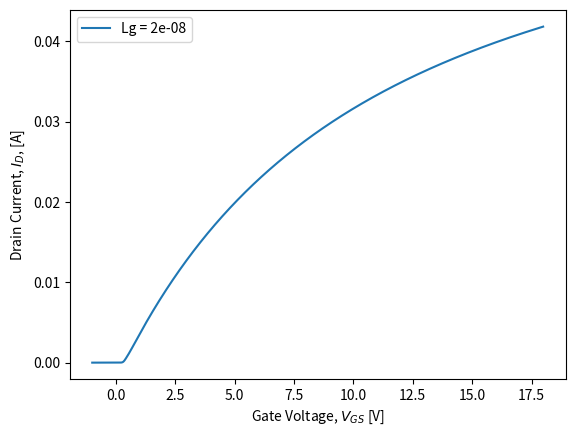

Write the Python code that produced this figure.
import numpy as np
from matplotlib import pyplot as plt

def coth(x):
    return np.cosh(x)/np.sinh(x)






def CNTCarrierApprox(d, Ef, T):
    acc = 0.142e-9
    Vp = 3
    Eg = 2 * Vp * acc / d
    Evh = Eg / 2
    kB = 1.38e-23
    q = 1.6e-19
    vt = kB * (T + 273.15) / q

    x = np.exp((Evh - Ef) / vt)
    n0 = 8 / 3 / np.pi / acc / Vp
    n1 = n0 * np.sqrt(np.pi * vt / 2) * np.sqrt(Evh) / x
    a0 = 1 / (1 + x)
    a1 = -x / vt / (1 + x) ** 2
    _del = Ef + vt * np.log(1 + x)
    d2_E2 = np.sqrt(_del ** 2 - Evh ** 2)
    n2 = n0 * ((a1 / 2 * _del + a0 - a1 * Evh) * d2_E2 + a1 / 2 * Evh ** 2 * np.log((_del + d2_E2) / Evh))
    fsmo = 1 / (1 + x ** (-1.3))
    n = n1 * fsmo + n2 * (1 - fsmo)

    #%%% 2nd subband
    Evh = Eg
    x = np.exp((Evh - Ef) / vt)
    n0 = 8 / 3 / np.pi / acc / Vp
    n1 = n0 * np.sqrt(np.pi * vt / 2) * np.sqrt(Evh) / x
    a0 = 1 / (1 + x)
    a1 = -x / vt / (1 + x) ** 2
    _del = Ef + vt * np.log(1 + x)
    n2 = n0 * ((a1 / 2 * _del + a0 - a1 * Evh) * np.sqrt(_del ** 2 - Evh ** 2) + a1 / 2 * Evh ** 2 * np.log((_del + np.sqrt(_del ** 2 - Evh ** 2)) / Evh))
    fsmo = 1 / (1 + x ** (-1.3))
    n = n + (n1 * fsmo + n2 * (1 - fsmo))
    
    return n

# Scalelength_GAA: scale length in a GAA cylindrical structure
#
# Input:
#   kch:    dielectric constant of CNT
#   kox:    dielectric constant of gate oxide
#   d:      CNT diameter [m]
#   tox:    gate oxide thickness [m]
#
# Output:
#   lambda: scale length [m]
def Scalelength_GAA(kch, kox, d, tox):
    z0 = 2.4048
    delta = d * z0 / (d + 2 * tox)
    b = 0.4084 * (delta / 2 - delta ** 3 / 16) / (2 / np.pi / delta)
    #     b = 0.4084*(delta/2-delta^3/16+delta^5/384)/(2/np.pi/delta);
    _lambda = (d / 2 + tox) / z0 * (1 + b * (kch / kox - 1))
    return _lambda


# RcCNT: resistance in the source/drain extension
#
# Input:
#   Lsd:    S/D extension length [m]
#   nsd:    doping density [1/m]
#   d:      CNT diameter [m]
#
# Output:
#   R:      single-sided resistance [Ohm]
# 
# Comment:
#   This is an empirical function fitted to low-bias Landauer formula
def RextCNT(Lsd, nsd, d):
    Rsd0 = 35
    npow = 2.1
    dpow = 2
    R = Rsd0 * (Lsd * 1e9) / (nsd / 1e9) ** npow / (d * 1e9) ** dpow
    return R


# RcCNT: CNT/Metal contact resistance
#
# Input:
#   d:      CNT diameter [m]
#   Lc:     contact length [m]
#   rcmod:  0 - Rc = Rq/2
#           1 - diameter dependent
#           2 - diameter independent
#
# Output:
#   Rc:     single-sided CNT/Metal contact resistance [Ohm]
#   Lt:     transfer length [m]
# 
# Comment:
#   The model is based on the transmission line model in Ref. 1. The
#   diameter dependence is calibrated to experimental data from Ref. 2.
#   Ref. 1: Chen, "The Role of Metal-Nanotube Contact in the Performance of
#   Carbon Nanotube Field-Effect Transistors," Nano Lett., 2005
#   Ref. 2: Solomon, "Contact Resistance to a One-Dimensional
#   Quasi-Ballistic Nanotube/Wire," EDL, 2011
def RcCNT(Lc, d, rcmod):
    # physical constants
    h = 6.626e-34
    q = 1.6e-19
    Rq = h / (4 * q ** 2)
    if rcmod == 0:
        Rc = Rq / 2
        Lt = 0
    else:
        mfp = 380e-9
        if rcmod == 2:
            gc = 2e3
        else:
            #             gco     = 230;  % d = 1.3 nm as reference
            gco = 490        # d = 1.2 nm as reference
            E00 = 0.032
            phims = 0.4
            acc = 0.142e-9
            Vp = 3
            Eg = 2 * Vp * acc / d
            phib = Eg / 2 - phims
            gc = gco * np.exp(-phib / E00)
        
        alpha = 1. / mfp
        beta = 0.5 * gc * Rq
        gamma = np.sqrt(2. * alpha * beta + beta ** 2)
        Rc = gamma * Rq / 2. / beta * coth(gamma * Lc)
        Lt = 1. / gamma
    return Rc, Lt


# CNTMobility: compute the approximate CNT mobility 
#
# Input:
#   L:  gate length [m]
#   d:  CNT diameter [m]
#
# Output:
#   mu: CNT mobility [m^2/V/s]
#
# Comment:
def CNTMobility(L, d):
    dnm = d * 1e9
    # for Lg=5-50nm
    #     mu0 = 0.135;
    #     lmu = 48.6e-9;
    #     cmu = 1.13;
    # for Lg=50-100nm
    mu0 = 0.135
    lmu = 66.2e-9
    cmu = 1.5

    mu = mu0 * L / (lmu + L) * (dnm ** cmu)
    return mu


# CapTopGate: gate oxide capacitance of a top-gated struture
#
# Input:
#   s:      spacing of CNTs
#   d:      CNT diameter [m]
#   tox:    gate oxide thickness [m]
#   kox:    dielectric constant of gate oxide
#   W:      device width [m]
#   scmod:  charge screening effect switch: 0-off, 1-on
#
# Output:
#   Cgc:    gate oxide capacitance per longitudinal unit length [F/m]
#
# Comment:
#   Eq (13) in "Modeling and Analysis of Planar-Gate Electrostatic
#   Capacitance of 1-D FET With Multiple Cylindrical Conducting Channels"
#   Single diameter and uniform spacing.
#   substrate is assumed to be SiO2
def CapTopGate(s, d, tox, kox, W, scmod):
    #% With screening effect
    N = ceil(W / s)
    eps0 = 8.85e-12
    ksub = 3.9
    r = d / 2
    h = tox + r
    N1 = np.pi * eps0 * kox
    C1 = (kox - ksub) / (kox + ksub)# denoted lambda1 in the paper
    Cgc_S = 2 * N1 / (np.arccosh((tox + r) / r) + C1 * np.log((h + 2 * r) / 3. / r))# Cgs_inf
    if scmod == 0:
        Cgc = Cgc_S * N
    else:
        if N == 1:
            Cgc = Cgc_S
        else:
            D1 = np.log((s ** 2 + 2 * (h - r) * (h + np.sqrt(h ** 2 - r ** 2))) / (s ** 2 + 2 * (h - r) * (h - np.sqrt(h ** 2 - r ** 2))))        # component of Cgc_sr
            D2 = C1 * np.log(((h + 2 * r) ** 2 + s ** 2) / (9 * r ** 2 + s ** 2)) * np.tanh((h + r) / (s - 2 * r))        # component of Cgc_sr
            Cgc_sr = 4 * N1 / (D1 + D2)
            Cgc_E = Cgc_S * Cgc_sr / (Cgc_S + Cgc_sr)
            Cgc_M = 2 * Cgc_E - Cgc_S
            Cgc = 2 * Cgc_E + (N - 2) * Cgc_M
    return Cgc


# CapTopGate: gate oxide capacitance of a top-gated struture
#
# Input:
#   s:      spacing of CNTs
#   d:      CNT diameter [m]
#   tox:    gate oxide thickness [m]
#   kox:    dielectric constant of gate oxide
#   W:      device width [m]
#   scmod:  charge screening effect switch: 0-off, 1-on
#
# Output:
#   Cgc:    gate oxide capacitance per longitudinal unit length [F/m]
#
# Comment:
#   Eq (13) in "Modeling and Analysis of Planar-Gate Electrostatic
#   Capacitance of 1-D FET With Multiple Cylindrical Conducting Channels"
#   Single diameter and uniform spacing.
#   substrate is assumed to be SiO2
def CapTopGate(s, d, tox, kox, W, scmod):
    #% With screening effect
    N = ceil(W / s)
    eps0 = 8.85e-12
    ksub = 3.9
    r = d / 2
    h = tox + r
    N1 = np.pi * eps0 * kox
    C1 = (kox - ksub) / (kox + ksub)# denoted lambda1 in the paper
    Cgc_S = 2 * N1 / (np.arccosh((tox + r) / r) + C1 * np.log((h + 2 * r) / 3. / r))# Cgs_inf
    if scmod == 0:
        Cgc = Cgc_S * N
    else:
        if N == 1:
            Cgc = Cgc_S
        else:
            D1 = np.log((s ** 2 + 2 * (h - r) * (h + np.sqrt(h ** 2 - r ** 2))) / (s ** 2 + 2 * (h - r) * (h - np.sqrt(h ** 2 - r ** 2))))        # component of Cgc_sr
            D2 = C1 * np.log(((h + 2 * r) ** 2 + s ** 2) / (9 * r ** 2 + s ** 2)) * np.tanh((h + r) / (s - 2 * r))        # component of Cgc_sr
            Cgc_sr = 4 * N1 / (D1 + D2)
            Cgc_E = Cgc_S * Cgc_sr / (Cgc_S + Cgc_sr)
            Cgc_M = 2 * Cgc_E - Cgc_S
            Cgc = 2 * Cgc_E + (N - 2) * Cgc_M
            
    return Cgc


# CapGAA: Capacitance of a gate-all-around cylindrical structure
#
# Input:
#   tox:    gate oxide thickness
#   d:      CNT diameter
#   eox:    dielectric constact of gate oxide
#
# Output:
#   C:      gate oxide capacitance [F/m]
#
# Comment:
def CapGAA(d, tox, eox):
    C = 2 * np.pi * 8.85e-12 * eox / np.log((2 * tox + d) / d)
    return C

# CapFringe: CNT fringe capacitance 
# Input:
#   Lsd:    extension length/spacer width
#   tox:    gate oxide thickness
#   d:      CNT diameter
#   s:      pitch of CNTs
#   W:      device width
#   kspa:   dielectric constant of spacer
#   scmod:  screening mode:
#           0: no charge screening
#           1: with charge screening
# Output:
#   C:      single-sided fringe capacitance [F]
#   Cof_e:  fringe capacitance of edge CNTs
#   Cof_m:  fringe capacitance of middle CNTs
# Comment:
#   Ref: Eq. (17) in "Modeling and Analysis of Planar-Gate Electrostatic
#   Capacitance of 1-D FET With Multiple Cylindrical Conducting Channels"

def CapFringe(Lsd, tox, d, s, W, kspa, scmod):
    eps0 = 8.85e-12
    tao1 = 2.5
    tao2 = 2
    sr = 0.5

    N = round(W / s)# number of CNTs
    h = tox + d / 2
    A = sr * 2 * np.pi * kspa * eps0 * Lsd
    B = np.arccosh(2 * np.sqrt((h) ** 2 + (0.28 * Lsd) ** 2) / d)
    if N == 1 or scmod == 0:
        C = A / B * N
        Cof_e = C
        Cof_m = 0
    elif N == 2:
        Cof_e = A / (np.log(np.sqrt((2 * h) ** 2 + (0.56 * Lsd) ** 2 + s ** 2) / s) + B)
        C = 2 * Cof_e
        Cof_m = 0
    else:
        eta1 = np.exp((np.sqrt(N ** 2 - 2 * N) + N - 2) / tao1 / N)
        alpha = np.exp((N - 3) / tao2 / N)
        Cof_e = A / (np.log(np.sqrt((2 * h) ** 2 + (0.56 * Lsd) ** 2 + s ** 2) / s) + B)
        Cof_m = 2 * alpha / eta1 * Cof_e + (1 - 2 * alpha / eta1) * A / B
        C = 2 * Cof_e + (N - 2) * Cof_m
    return C, Cof_e, Cof_m
    
    
# CapC2C: single-sided parasitic capacitance between gate to contact
# Input:
#   Lsd:    extension length/spacer width
#   Lg:     gate length
#   Hg:     gate height
#   W:      device width
#   kspa:   dielectric constant of spacer
# Output:
#   C:      single-sided gate-to-contact parasitic capacitance [F]
# Comment:
#   Ref: Eq. (19) in "Modeling and Analysis of Planar-Gate Electrostatic
#   Capacitance of 1-D FET With Multiple Cylindrical Conducting Channels"
def CapC2C(Lsd, Lg, Hg, W, kspa):
    eps0 = 8.85e-12
    alpha = 1# 0.7 for Hg = Hc; assume 1 for Hc >> Hg
    tao = np.exp(2 - 2 * np.sqrt(1 + 2 * (Hg + Lg) / Lsd))
    C = kspa * eps0 * Hg / Lsd + alpha * np.pi * kspa * eps0 / np.log(2 * np.pi * (Lsd + Lg) / (2 * Lg + tao * Hg))
    C = C * W
    return C





#%%% Stanford Carbon Nanotube Field-Effect Transistor (SCNFET) Model %%%%

#%%%%%%%%%%%%%%%%%%%%
# Revision Log
#%%%%%%%%%%%%%%%%%%%%
# Ver 1.0.0     06/02/2014  by Chi-Shuen (Vince) Lee
#       - Create the first version of SCNFET model
#   - The source-to-drain-tunneling is based on Ec = a*np.exp(x/lam)+b
#%%%%%%%%%%%%%%%%%%%%

# Input:
#       vd0,vg0,vs0:    drain, gate, source voltage
#       Lg:     gate length
#       Lc:     contact length
#       Lsd:    source/drain extension length
#       W:      device width
#       tox:    gate oxide thickness
#       kox:    gate oxide dielectric constant
#       geo:    device geometry
#               - 1: gate-all-around
#               - 2: top-gate with charge screening effect
#               - 3: top-gate without charge screening effect
#       Hg:     metal gate height
#       kspa:   dielectric constant of the source/drain spacer
#       dcnt:   CNT diameter
#       cspa:   center-center distance between the adjacent CNTs
#       Efsd:   Fermi-level at the source/drain minus to the Ec [eV]
#               determined by the doping density
#       Vfb:    flat-band voltage [V]
#       Temp:   temperature in Celsius
#       rcmod:  Contact mode:
#               - 0: user-defined series resistance
#               - 1: transmission line model with diameter dependence
#               - 2: transmission line model without diameter dependence
#       rs0:    user-defined series resistance (Ohm per CNT, one-sided)
#       SDTmod: - 0: SDT off
#               - 1: SDT on
#               - 2: SDT on, with a lower limit of surface potential
#                    no CB-VB-CB tunneling
#       BTBTmod:- 0: without BTBT
#               - 1: with BTBT
# Output:
#       Id:     total drain current [A]
#       Ivs:    thermionic emission current [A], given by the VS model
#       Isdt:   source-to-drain tunneling current [A]
#       Ibtbt:  band-to-band tunneling current [A]
#       Qs,Qd,Qg: terminal charge without the parasitic contribution [C]
#       Cinv:   inversion gate capacitance per unit length [F/m]
#       Cp:     parasitic capacitance [F]
# Comment:
#       All the inputs and outputs follows the MKS system of units
#       The output current is for one device, not for one CNT
#       Series resistance is connected externally and solved iteratively
def vscnfet_1_0_1_woi(vd0, vg0, vs0, Lg, Lc, Lsd, W, tox, kox, geo, Hg, kspa, dcnt, cspa, Efsd, Vfb, Temp, rcmod, rs0, SDTmod, BTBTmod):
    # SDTProb: SDT probability; Ec = a*exp(x/lambda)+b
    # Et == Ec(x=0); El == Ec(x=L)
    def SDTProb(Et, El, Ei, L, Eg, _lambda):
        a = -(Et - El) / (np.exp(L / _lambda) - 1)
        b = Et - a
        x0 = 1 - 2 * (a + b - Ei) / Eg
        x0[Et > Ei + Eg] = -1
        x1 = 1
        zeta = 2 * (b - Ei) / Eg - 1
        y = (SDTProbInt(x1, zeta) - SDTProbInt(x0, zeta)) * _lambda
        return y
    
    # SDTProbInt: integrate sqrt(1-x^2)/(x+zeta)   
    def SDTProbInt(x, zeta):
        rb = np.sqrt(zeta ** 2 - 1 + 0j) * np.sqrt(1 - x ** 2 + 0j) / (zeta * x + 1)
        z = zeta * x + 1
        theta = np.arctan(rb)
        theta[z == 0] = -np.pi / 2
        theta[z > 0] = theta[z > 0] - np.pi
        y = np.sqrt(zeta ** 2 - 1 + 0j) * theta + zeta * np.arcsin(x) + np.sqrt(1 - x ** 2 + 0j)
        print(y[0])
        return y
    
    # source-to-drain tunneling function
    def SDT(Eg, Efsd, psys, Lg, Lof, vds, lam, vt, N_tun):
        h = 6.626e-34
        h_bar = h / 2 / np.pi
        vF = 1e6
        q = 1.6e-19
        
        Lh = Lg / 2 + Lof
        
        # top of the barrier; to avoid Et < -Efsd
        Et0 = Eg / 2 - psys
        aEt = 0.05
        Et = (Et0 + Efsd) + aEt * np.log(1 + np.exp(-(Et0 + Efsd) / aEt)) - Efsd
        
        Eitop = min(Et, 0.4)
        dE = (Eitop + Efsd) / N_tun
        Ei = np.arange(-Efsd + dE / 2, Eitop, dE)
        
        prefac = Eg * q / (h_bar * vF)
        tbs = SDTProb(Et, -Efsd, Ei, Lh, Eg, lam)
        tbd = SDTProb(Et, -Efsd - vds, Ei, Lh, Eg, lam)
        Ti = np.exp(-prefac * (tbs + tbd))
        Efs = 0
        Efd = -vds
        igrid = Ti * (1. / (1 + np.exp((Ei - Efs) / vt)) - 1. / (1 + np.exp(((Ei - Efd)) / vt)))
        isdt = 4 * q ** 2 / h * np.sum(igrid) * dE
        return isdt

    
    
    
    
    # constants
    m0 = 9.11e-31# electron mass
    kB = 1.38e-23# Boltzmann constant
    q = 1.6e-19# electron charge
    h = 6.626e-34# Planck constant
    h_bar = h / 2 / np.pi# reduced Planck constant
    acc = 0.142e-9# carbon-carbon distance
    Vp = 3# CNT tight binding parameter
    vF = 1e6# Fermi velocity
    vt = (Temp + 273.15) * kB / q# thermal voltage

    # Bias
    vds0 = abs(vd0 - vs0)
    vgs0 = vg0 - min(vs0, vd0)

    # Virtual source related internal parameters
    Ncnt = round(W / cspa)# number of CNTs in the device
    Eg = 2 * acc * Vp / dcnt# band gap [eV]
    kch = 1# CNT dielectric constant
    Lof_sce = tox / 3# SCE fitting parameter
    cqa = 0.64 * 1e-9# CNT quantum capacitance param 1
    cqb = 0.1 * 1e-9# CNT quantum capacitance param 2
    vB0 = 4.1e5# ballistic velocity for CNT = 1.2 nm
    d0 = 1.2e-9# reference CNT diameter
    mfpv = 220e-9# carrier mean free path for velocity calculation
    vtha = 0.0# fitting parameter to match VS current and DSDT

    #%%% VS parameters %%%%
    # Inversion capacitance
    if geo == 1:    # GAA
        cox = CapGAA(dcnt, tox, kox) * Ncnt
    elif geo == 2:    # top-gate with screening
        cox = CapTopGate(cspa, dcnt, tox, kox, W, 1)
    elif geo == 3:    # top-gate w/o screening
        cox = CapTopGate(cspa, dcnt, tox, kox, W, 0)
    else:
        cox = CapGAA(dcnt, tox, kox) * Ncnt
    
    cqeff = (cqa * np.sqrt(Eg) + cqb) * Ncnt    # effecitve quantum capacitance
    Cinv = cox * cqeff / (cox + cqeff)
    mu = CNTMobility(Lg, dcnt)    # Mobility
    # SCE parameters
    nsd = CNTCarrierApprox(dcnt, Efsd + Eg / 2, Temp)    # source/drain doping density
    lam = Scalelength_GAA(kch, kox, dcnt, tox)    # scale length
    eta = np.exp(-(Lg + Lof_sce * 2) / lam / 2)
    n0 = 1 / (1 - 2 * eta)    # SS factor at Vd = 0
    dibl = eta    # drain-induced barrier lowering
    dvth = -2 * (Efsd + Eg / 2) * eta    # vt roll-off
    vB = vB0 * np.sqrt(dcnt / d0)    # ballistic velocity
    vxo = vB * mfpv / (mfpv + Lg)    # virtual source velocity
    # Series resistance
    Rc = RcCNT(Lc, dcnt, rcmod)
    Rext = RextCNT(Lsd, nsd, dcnt)
    if rcmod == 0:
        rs = rs0 / Ncnt
    else:
        rs = (Rc + Rext) / Ncnt
    
    vth0 = Eg / 2 + dvth + Vfb + vtha        # Threshold voltage
    alpha = 3.5        # VS fitting parameter
    beta = 1.8        # VS fitting parameter
    nd = 0        # drain bias dependent SS factor

    #%%% Tunneling parameter %%%%
    Lof_sdt = (0.0263 * kspa + 0.056) * tox
    #     Lof_sdt = tox/2;    % SDT fitting parameter, gate length offset
    phi_on = 0.05        # SDT fitting parameter, Vt adjustment
    N_tun = 100        # resolution of energy integral
    ScatFac = mfpv / (mfpv + Lg)
    lam_btb = 2.5e-9 + 1.1e-9 / 12 * (kspa - 4)        # BTBT fitting parameter


    #%%% Calculate current %%%%
    vgsi = vgs0
    vdsi = vds0
    vgs = vgs0
    vds = vds0

    #%%% virtual source current %%%%
    vth = vth0 - dibl * vds
    Ff = 1 / (1 + np.exp((vgs - (vth - alpha * vt / 2)) / alpha / vt))
    nss = n0 + nd * vds
    Qxo = Cinv * nss * vt * np.log(1 + np.exp((vgs - (vth - alpha * vt * Ff)) / nss / vt))
    vx = (Ff + (1 - Ff) / (1 + rs * Cinv * (1 + 2 * dibl) * vxo)) * vxo
    vdsats = (rs + rs) * Qxo * vx + vx * Lg / mu
    vdsat = vdsats * (1 - Ff) + vt * Ff
    Fs = vds / vdsat / (1 + (vds / vdsat) ** beta) ** (1 / beta)
    Ivs = Qxo * vx * Fs

    #%%% source-to-drain tunneling %%%%
    if SDTmod != 0:
        # surface potential
        if SDTmod == 1:
            if Qxo == 0:
                psys = (vgs - (vth - alpha * vt * Ff)) / nss + Eg / 2 - phi_on
            else:
                psys = np.log(Qxo / (Cinv * nss * vt)) * vt + Eg / 2 - phi_on
        else:
            # psys is clamped at occurrence of CB-VB-CB tunneling
            Qmin = np.exp((Efsd - Eg + phi_on) / vt)
            psys = np.log(Qxo / (Cinv * nss * vt) + Qmin) * vt + Eg / 2 - phi_on
        
        Isdt = SDT(Eg, Efsd, psys, Lg, Lof_sdt, vds, lam, vt, N_tun)
        Isdt = Isdt * ScatFac * Ncnt
    else:
        Isdt = 0
    

    #%%% band-to-band tunneling %%%%
    if vds <= Eg or BTBTmod == 0:
        Ibtbt = 0
    else:
        Ew = vds - Eg
        dE = Ew / N_tun
        Ei = mslice[dE / 2:dE:Ew]
        prefac = Eg * q / (h_bar * vF)
        zeta = -1 - 2 * Ei / Eg
        tb = -lam_btb * np.pi * (zeta + np.sqrt(zeta ** 2 - 1))
        Ti = np.exp(-prefac * tb)
        Efs = Efsd + vds
        Efd = Efsd
        igrid = Ti * (1. / (1 + np.exp((Ei - Efs) / vt)) - 1. / (1 + np.exp(((Ei - Efd)) / vt)))
        Ibtbt = 4 * q ** 2 / h * np.sum(igrid) * dE * ScatFac * Ncnt
    

    Id = Ivs + Isdt + Ibtbt

    #%%% Charge model %%%%
    # Internal Parameters
    avt = alpha * vt
    nss = n0 + nd * vdsi                        # SS factor
    vth = vth0 - dibl * vdsi                        # threshold voltage
    Ff = 1 / (1 + np.exp((vgsi - (vth - avt / 2)) / avt))
    Qcha = Cinv * nss * vt * np.log(1 + np.exp((vgsi - (vth - avt * Ff)) / nss / vt))

    # Charge correction due to 1-D quantum capacitance
    alphab = 3.5
    bvt = alphab * vt
    nb = 1.5
    vthb = vth + 0.2 * Eg + 0.16
    Ffb = 1 / (1 + np.exp((vgsi - (vthb - bvt / 2)) / bvt))
    cqinf = 8 * q / (3 * acc * np.pi * Vp) * Ncnt                        # cqinf = 3.2e-10 [F/m]
    cinvb = cox * cqinf / (cox + cqinf)
    Qchb = (Cinv - cinvb) * nb * vt * np.log(1 + np.exp((vgsi - (vthb - bvt * Ffb)) / nb / vt))
    Qch = -Lg * (Qcha - Qchb)

    # Charge version vdsat
    vgt = -Qch / Cinv / Lg
    Vdsatq = np.sqrt(Ff * avt ** 2 + vgt ** 2)
    Fsatq = (vdsi / Vdsatq) / ((1 + (vdsi / Vdsatq) ** beta) ** (1 / beta))

    # Drift-Diffusion, Tsividis, 2nd Ed., Eq. (7.4.19) and (7.4.20)
    eta = 1 - Fsatq
    QsDD = Qch * (6 + 12 * eta + 8 * eta ** 2 + 4 * eta ** 3) / (15 * (1 + eta) ** 2)
    QdDD = Qch * (4 + 8 * eta + 12 * eta ** 2 + 6 * eta ** 3) / (15 * (1 + eta) ** 2)

    # Quasi-Ballistic transport, assume parabolic potential profile
    zeta = 1.0                        # fitting parameter
    meff = 2 / 9 * Eg / q * (h_bar / acc / Vp) ** 2 / m0                        # CNT effective mass
    if vdsi == 0:
        QsB = Qch / 2
        QdB = Qch / 2
    else:
        kqb = 2 * q * vdsi * zeta / (meff * m0 * vxo ** 2)
        QsB = Qch * (np.arcsinh(np.sqrt(kqb)) / np.sqrt(kqb) - (np.sqrt(kqb + 1) - 1) / kqb)
        QdB = Qch * ((np.sqrt(kqb + 1) - 1) / kqb)
    

    Fsatq2 = Fsatq ** 2
    Qs = QsDD * (1 - Fsatq2) + QsB * Fsatq2
    Qd = QdDD * (1 - Fsatq2) + QdB * Fsatq2
    Qg = -(Qs + Qd)

    #%%% Parasitic Capacitance %%%%
    if geo == 2:
        scmod = 1                                # fringe capacitance w/ charge screening
    else:
        scmod = 0                                # fringe capacitance w/o charge screening
    
    Cf = CapFringe(Lsd, tox, dcnt, cspa, W, kspa, scmod)                                # fringe capacitance
    Cg2c = CapC2C(Lsd, Lg, Hg, W, kspa)                                # gate-to-contact parasitic capacitance
    Cp = 2 * (Cf + Cg2c)
    return Id, Ivs, Isdt, Ibtbt, Qs, Qd, Qg, Cinv, Cp

                                    # source-to-drain tunneling function



#%%% Stanford Virtual-Source Carbon Nanotube Field-Effect Transistor (VSCNFET) Model %%%%

#%%%%%%%%%%%%%%%%%%%%%%%%%%%%%%%%%%%%%%%%%%%%%%%%%
#Copyright @ 2014 Stanford University (Stanford)
#The terms under which the software and associated documentation (the Software) is provided are as the following:
#The Software is provided "as is", without warranty of any kind, express or implied, including but not limited to the warranties of merchantability, fitness for a particular purpose and noninfringement. In no event shall the authors or copyright holders be liable for any claim, damages or other liability, whether in an action of contract, tort or otherwise, arising from, out of or in connection with the Software or the use or other dealings in the Software.
#Stanford grants, free of charge, to any users the right to modify, copy, and redistribute the Software, both within the user's organization and externally, subject to the following restrictions:
#1. The users agree not to charge for the Stanford code itself but may charge for additions, extensions, or support.
#2. In any product based on the Software, the users agree to acknowledge the Stanford Nanoelectronics Research Group of Prof. H.-S. Philip Wong that developed the software and cite the relevant publications that form the basis of the Software. This acknowledgment shall appear in the product documentation.
#3. The users agree to obey all U.S. Government restrictions governing redistribution or export of the software.
#4. The users agree to reproduce any copyright notice which appears on the software on any copy or modification of such made available to others.

# Agreed to by 
# H.-S. Philip Wong, Stanford University
# May 4, 2014
#%%%%%%%%%%%%%%%%%%%%%%%%%%%%%%%%%%%%%%%%%%%%%%%%%

#%%%%%%%%%%%%%%%%%%%%
# Revision Log
#%%%%%%%%%%%%%%%%%%%%
# Ver 1.0.1     04/01/2015  by Chi-Shuen (Vince) Lee
# Modify the charge model to avoid differentiation problem at Vds = 0
#%%%%%%%%%%%%%%%%%%%%
# Ver 1.0.0     06/02/2014  by Chi-Shuen (Vince) Lee
#       - Implemented Version 1.0.0 VSCNFET model
#%%%%%%%%%%%%%%%%%%%%

# Input:
#       vd0:    drain voltage
#       vg0:    gate voltage
#       vs0:    source voltage
#       Lg:     gate length
#       Lc:     contact length
#       Lsd:    source/drain extension length
#       W:      device width
#       tox:    gate oxide thickness
#       kox:    gate oxide dielectric constant
#       geo:    device geometry
#               - 1: gate-all-around
#               - 2: top-gate with charge screening effect
#               - 3: top-gate without charge screening effect
#       Hg:     metal gate height
#       kspa:   dielectric constant of the source/drain spacer
#       dcnt:   CNT diameter
#       s:      center-center distance between the adjacent CNTs
#       Efsd:   Fermi-level at the source/drain minus to the Ec [eV]
#               determined by the doping density
#       Vfb:    flat-band voltage [V]
#       Temp:   temperature in Celsius
#       rcmod:  Contact mode:
#               - 0: user-defined series resistance
#               - 1: transmission line model with diameter dependence
#               - 2: transmission line model without diameter dependence
#       rs0:    user-defined series resistance (Ohm per CNT, one-sided)
#       SDTmod: - 0: SDT off
#               - 1: SDT on
#               - 2: SDT on, with a lower limit of surface potential
#                    no CB-VB-CB tunneling
#       BTBTmod:- 0: without BTBT
#               - 1: with BTBT
# Output:
#       Id:     total drain current [A]
#       Ivs:    thermionic emission current [A], given by the VS model
#       Isdt:   source-to-drain tunneling current [A]
#       Ibtbt:  band-to-band tunneling current [A]
#       Qs,Qd,Qg: terminal charge without the parasitic contribution [C]
#       Cinv:   inversion gate capacitance per unit length [F/m]
#       Cp:     one-sided parasitic capacitance [F]
# Comment:
#       All the inputs and outputs follows the MKS system of units
#       The output current is for one device, not for one CNT
#       Series resistance is connected externally and solved iteratively
def vscnfet_1_0_1(vd0, vg0, vs0, Lg, Lc, Lsd, W, tox, kox, geo, Hg, kspa, dcnt, s, Efsd, Vfb, Temp, rcmod, rs0, SDTmod, BTBTmod):
    # myfun: iterative solver for internal node voltages
    def myfun(rs, vs, vds, vgs, Lg, Cinv, mu, n0, dibl, vth0, alpha, beta, vxo, nd, vt, Eg, phi_on, Efsd, lam, Lof_sdt, Ncnt, ScatFac, N_tun, lam_btb, SDTmod, BTBTmod):
        vdsi = vds - 2 * vs
        vgsi = vgs - vs
        Id = IdInternal(vdsi, vgsi, Lg, Cinv, mu, n0, dibl, vth0, alpha, beta, vxo, nd, vt, Eg, phi_on, Efsd, lam, Lof_sdt, Ncnt, ScatFac, N_tun, lam_btb, SDTmod, BTBTmod)
        Id = real(Id)
        f = Id * rs - vs
        return f

    # source-to-drain tunneling function
    def SDT(Eg, Efsd, psys, Lg, Lof, vds, lam, vt, N_tun):
        h = 6.626e-34
        h_bar = h / 2 / pi
        vF = 1e6
        q = 1.6e-19

        Lh = Lg / 2 + Lof

        # top of the barrier; to avoid Et < -Efsd
        Et0 = Eg / 2 - psys
        aEt = 0.05
        Et = (Et0 + Efsd) + aEt * np.log(1 + np.exp(-(Et0 + Efsd) / aEt)) - Efsd
        Etx = Et + Efsd

        Eitop = min(Et, 0.4)
        #     Eitop   = Et;
        dE = (Eitop + Efsd) / N_tun
        Ei = mslice[-Efsd + dE / 2:dE:Eitop]

        prefac = Eg * q / (h_bar * vF)
        tbs = SDTProb(Et, -Efsd, Ei, Lh, Eg, lam)
        tbd = SDTProb(Et, -Efsd - vds, Ei, Lh, Eg, lam)
        Ti = np.exp(-prefac * (tbs + tbd))
        Efs = 0
        Efd = -vds
        igrid = Ti * (1. / (1 + np.exp((Ei - Efs) / vt)) - 1. / (1 + np.exp(((Ei - Efd)) / vt)))
        isdt = 4 * q ** 2 / h * np.sum(igrid) * dE
        return isdt

    # SDTProb: SDT probability; Ec = a*np.exp(x/lambda)+b
    # Et == Ec(x=0); El == Ec(x=L)
    def SDTProb(Et, El, Ei, L, Eg, _lambda):
        a = -(Et - El) / (np.exp(L / _lambda) - 1)
        b = Et - a
        x0 = 1 - 2 * (a + b - Ei) / Eg
        x0[Et > Ei + Eg] = -1
        x1 = 1
        zeta = 2 * (b - Ei) / Eg - 1
        y = (SDTProbInt(x1, zeta) - SDTProbInt(x0, zeta)) * _lambda
        return y

    # SDTProbInt: integrate sqrt(1-x^2)/(x+zeta)
    def SDTProbInt(x, zeta):
        rb = sqrt(zeta ** 2 - 1 + 0j) * np.sqrt(1 - x ** 2 + 0j) / (zeta * x + 1)
        z = zeta * x + 1
        theta = np.arctan(rb)
        theta[z == 0] = -np.pi / 2
        theta[z > 0] = theta(z > 0) - np.pi
        y = np.sqrt(zeta ** 2 - 1 + 0j) * theta + zeta * np.arcsin(x) + np.sqrt(1 - x ** 2 + 0j)
        return y
    
    
    
    # constants
    m0 = 9.11e-31# electron mass
    kB = 1.38e-23# Boltzmann constant
    q = 1.6e-19# electron charge
    h = 6.626e-34# Planck constant
    h_bar = h / 2 / np.pi# reduced Planck constant
    acc = 0.142e-9# carbon-carbon distance
    Vp = 3# CNT tight binding parameter
    vt = (Temp + 273.15) * kB / q# thermal voltage

    # Bias
    vds0 = abs(vd0 - vs0)
    vgs0 = vg0 - min(vs0, vd0)

    # Virtual source related internal parameters
    Ncnt = round(W / s)# number of CNTs in the device
    Eg = 2 * acc * Vp / dcnt# band gap [eV]
    kch = 1# CNT dielectric constant
    Lof_sce = tox / 3# SCE fitting parameter
    cqa = 0.64 * 1e-9# CNT quantum capacitance param 1
    cqb = 0.1 * 1e-9# CNT quantum capacitance param 2
    vB0 = 4.1e5# ballistic velocity for CNT = 1.2 nm
    d0 = 1.2e-9# reference CNT diameter
    mfpv = 440e-9# carrier mean free path for velocity calculation
    vtha = 0.0# fitting parameter to match VS current and DSDT

    #%%% VS parameters %%%%
    # Inversion capacitance
    if geo == 1:    # GAA
        cox = CapGAA(dcnt, tox, kox) * Ncnt
    elif geo == 2:    # top-gate with screening
        cox = CapTopGate(s, dcnt, tox, kox, W, 1)
    elif geo == 3:    # top-gate w/o screening
        cox = CapTopGate(s, dcnt, tox, kox, W, 0)
    else:
        cox = CapGAA(dcnt, tox, kox) * Ncnt
    
    cqeff = (cqa * np.sqrt(Eg) + cqb) * Ncnt    # effecitve quantum capacitance
    Cinv = cox * cqeff / (cox + cqeff)
    mu = CNTMobility(Lg, dcnt)    # Mobility
    # SCE parameters
    nsd = CNTCarrierApprox(dcnt, Efsd + Eg / 2, Temp)    # source/drain doping density
    lam = Scalelength_GAA(kch, kox, dcnt, tox)    # scale length
    eta = np.exp(-(Lg + Lof_sce * 2) / lam / 2)
    n0 = 1 / (1 - 2 * eta)    # SS factor at Vd = 0
    dibl = eta    # drain-induced barrier lowering
    dvth = -2 * (Efsd + Eg / 2) * eta    # vt roll-off
    vB = vB0 * np.sqrt(dcnt / d0)    # ballistic velocity
    vxo = vB * mfpv / (mfpv + Lg * 2)    # virtual source velocity
    # Series resistance
    Rc = RcCNT(Lc, dcnt, rcmod)
    Rext = RextCNT(Lsd, nsd, dcnt)
    if rcmod == 0:
        rs = rs0 / Ncnt
    else:
        rs = (Rc + Rext) / Ncnt
    
    vth0 = Eg / 2 + dvth + Vfb + vtha        # Threshold voltage
    alpha = 3.5        # VS fitting parameter
    beta = 1.8        # VS fitting parameter
    nd = 0        # drain bias dependent SS factor

    #%%% Tunneling parameter %%%%
    Lof_sdt = (0.0263 * kspa + 0.056) * tox        # SDT fitting parameter, gate length offset
    #     Lof_sdt = tox/2;
    phi_on = 0.05        # SDT fitting parameter, Vt adjustment
    N_tun = 100        # resolution of energy integral
    ScatFac = mfpv / (mfpv + 2 * Lg)
    lam_btb = (0.092 * kspa + 2.13) * 1e-9


    #%%% Calculate current %%%%
    # solve internal source/drain voltages 
    [vsi, FVAL, EXITFLAG] = fzero(lambda vs: myfun(rs, vs, vds0, vgs0, Lg, Cinv, mu, n0, dibl, vth0, alpha, beta, vxo, nd, vt, Eg, phi_on, Efsd, lam, Lof_sdt, Ncnt, ScatFac, N_tun, lam_btb, SDTmod, BTBTmod), 0)
    vgsi = vgs0 - vsi
    vdsi = vds0 - 2 * vsi

    [Id, Ivs, Isdt, Ibtbt] = IdInternal(vdsi, vgsi, Lg, Cinv, mu, n0, dibl, vth0, alpha, beta, vxo, nd, vt, Eg, phi_on, Efsd, lam, Lof_sdt, Ncnt, ScatFac, N_tun, lam_btb, SDTmod, BTBTmod)


    #%%% Charge model %%%%
    # Internal Parameters
    avt = alpha * vt
    nss = n0 + nd * vdsi        # SS factor
    vth = vth0 - dibl * vdsi        # threshold voltage
    Ff = 1 / (1 + np.exp((vgsi - (vth - avt / 2)) / avt))
    Qcha = Cinv * nss * vt * np.log(1 + np.exp((vgsi - (vth - avt * Ff)) / nss / vt))

    # Charge correction due to 1-D quantum capacitance
    alphab = 3.5
    bvt = alphab * vt
    nb = 1.5
    vthb = vth + 0.2 * Eg + 0.13
    Ffb = 1 / (1 + np.exp((vgsi - (vthb - bvt / 2)) / bvt))
    cqinf = 8 * q / (3 * acc * np.pi * Vp) * Ncnt        # cqinf = 3.2e-10 [F/m]
    cinvb = cox * cqinf / (cox + cqinf)
    Qchb = (Cinv - cinvb) * nb * vt * np.log(1 + np.exp((vgsi - (vthb - bvt * Ffb)) / nb / vt))
    Qch = -Lg * (Qcha - Qchb)

    # Charge version vdsat
    vgt = Qcha / Cinv
    Vdsatq = np.sqrt(Ff * avt ** 2 + vgt ** 2)
    Fsatq = (vdsi / Vdsatq) / ((1 + (vdsi / Vdsatq) ** beta) ** (1 / beta))

    # Drift-Diffusion, Tsividis, 2nd Ed., Eq. (7.4.19) and (7.4.20)
    eta = 1 - Fsatq
    QsDD = Qch * (6 + 12 * eta + 8 * eta ** 2 + 4 * eta ** 3) / (15 * (1 + eta) ** 2)
    QdDD = Qch * (4 + 8 * eta + 12 * eta ** 2 + 6 * eta ** 3) / (15 * (1 + eta) ** 2)

    # Quasi-Ballistic transport, assume parabolic potential profile
    zeta = 0.1        # fitting parameter
    meff = 2 / 9 * Eg / q * (h_bar / acc / Vp) ** 2 / m0        # CNT effective mass
    kqb = 2 * q * vdsi * zeta / (meff * m0 * vxo ** 2)
    SMALL_VAL = 1e-20
    tol = SMALL_VAL * (vxo * vxo * meff / 2 / q / zeta)
    if vdsi < tol:
        QsB = Qch * (0.5 - kqb / 24 + kqb ** 2 / 80)
        QdB = Qch * (0.5 - kqb / 8 + kqb ** 2 / 16)
    else:
        QsB = Qch * (np.arcsinh(np.sqrt(kqb)) / np.sqrt(kqb) - (np.sqrt(kqb + 1) - 1) / kqb)
        QdB = Qch * ((np.sqrt(kqb + 1) - 1) / kqb)
    

    Fsatq2 = Fsatq ** 2
    Qs = QsDD * (1 - Fsatq2) + QsB * Fsatq2
    Qd = QdDD * (1 - Fsatq2) + QdB * Fsatq2
    Qg = -(Qs + Qd)

    #%%% Parasitic Capacitance %%%%
    if geo == 2:
        scmod = 1                # fringe capacitance w/ charge screening
    else:
        scmod = 0                # fringe capacitance w/o charge screening
    
    Cf = CapFringe(Lsd, tox, dcnt, s, W, kspa, scmod)                # fringe capacitance
    Cg2c = CapC2C(Lsd, Lg, Hg, W, kspa)                # gate-to-contact parasitic capacitance
    Cp = (Cf + Cg2c)
    return Id, Ivs, Isdt, Ibtbt, Qs, Qd, Qg, Cinv, Cp
    
    
























# Geometry and design parameters
Lg      = 11.7e-9
Lc      = 12.9e-9
Lext    = 3.2e-9
W       = 1e-6
tox     = 3e-9
kox     = 23
geo     = 1
Hg      = 20e-9
kspa    = 7.5
dcnt    = 1.2e-9
cspa    = 10e-9
Efsd    = 0.258
Vfb     = 0.015
Temp    = 25
rcmod   = 1
rs0     = 0
SDTmod  = 2
# SDTmod  = 0
BTBTmod = 1
Vdd     = 0.71

vg = np.arange(-Vdd, Vdd, 0.01)
vd_bias = [0.05, Vdd]
vs = 0

# for iid in range(len(vd_bias)):
#     for iig in range(len(vg)):
#         [Id(iig, iid), Ivs(iig, iid), Idsdt(iig, iid), Ibtbt(iig, iid), Qs(iig, iid), Qd(iig, iid), Qg(iig, iid)] = vscnfet_1_0_1(vd_bias(iid), vg(iig), vs, Lg, Lc, Lext, W, tox, kox, geo, Hg, kspa, dcnt, cspa, Efsd, Vfb, Temp, rcmod, rs0, SDTmod, BTBTmod)

# figure(1)
# semilogy(vg, Id, mstring('linewidth'), 4)
# set(gca, mstring('linew'), 4, mstring('fontsize'), 20)
# ylabel(mstring('(log) I_d (A/\\mum)'), mstring('fontsize'), 20)
# xlabel(mstring('V_g_s (V)'), mstring('fontsize'), 20)
# set(gca, mstring('ylim'), mcat([1e-9, 1e-2]), mstring('ytick'), logspace(-9, -2, 8))
# set(gca, mstring('xlim'), mcat([-inf, inf]))

# Lgs = [Lg]
Lgs = [10e-9, 20e-9, 30e-9, 40e-9, 50e-9]
Lgs = [20e-9]
Vgss = np.arange(-1,18,0.01)

for Lg in Lgs:
    Idss = []
    for Vgs in Vgss:
        # result = vscnfet_1_0_1(0.1, 0, vs, Lg, Lc, Lext, W, tox, kox, geo, Hg, kspa, dcnt, cspa, Efsd, Vfb, Temp, rcmod, rs0, SDTmod, BTBTmod)
        result = vscnfet_1_0_1_woi(0.1, Vgs, vs, Lg, Lc, Lext, W, tox, kox, geo, Hg, kspa, dcnt, cspa, Efsd, Vfb, Temp, rcmod, rs0, SDTmod, BTBTmod)
        Id1,Id2,Ivs1,Ivs2,Idsdt,Ibtbt,Qs,Qd,Qg = result
        Idss.append(result[0][1])
    
    plt.plot(Vgss, np.real(Idss), label='Lg = {}'.format(Lg))


# p = np.polyfit(Vgss, Idss, 2, w=np.real(Idss)**4)
# plt.plot(Vgss, 0.045*(1-((Vgss/23-1))**2))
# plt.plot(Vgss, np.polyval(p, Vgss))




print('Simulation complete')
print(Idss)
plt.legend(loc='best')
plt.xlabel('Gate Voltage, $V_{GS}$ [V]')
plt.ylabel('Drain Current, $I_D$, [A]')
plt.show()



